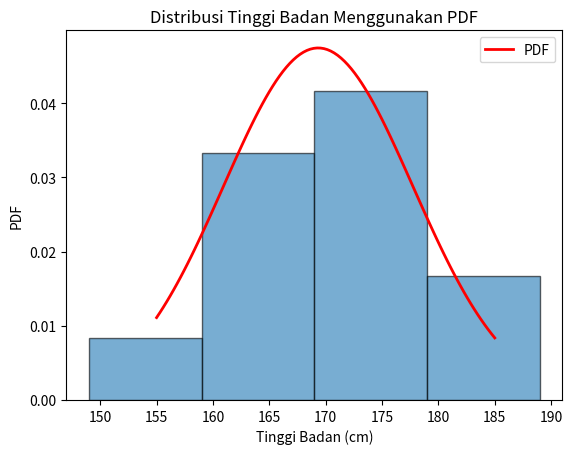

Source code (Python):
import matplotlib.pyplot as plt
import numpy as np
from scipy.stats import norm
from functools import reduce

# Data tinggi badan individu dalam sentimeter
tinggi_badan = [165, 170, 155, 172, 180, 160, 175, 165, 185, 175, 170, 160]

# Misalnya interval ukuran per 10 sentimeter
interval_size = 10

# TODO 1: Fungsi untuk mengelompokkan tinggi badan ke dalam interval tertentu
def create_intervals(data, interval_size):
    min_val = min(data)
    max_val = max(data)
    intervals = np.arange(min_val, max_val + interval_size, interval_size)
    return intervals

# TODO 2: Menghitung frekuensi tinggi badan dalam interval
def count_frequencies(data, intervals):
    frequencies = []
    for i in range(len(intervals) - 1):
        freq = sum(1 for x in data if intervals[i] <= x <= intervals[i+1])
        frequencies.append(freq)
    return frequencies

# TODO 3: Visualisasi data dalam bentuk histogram
def plot_histogram(data, frequencies, intervals):
    plt.hist(data, bins=range(149,191,interval_size), density=True, alpha=0.6, edgecolor='black', bottom=0)
    plt.xlabel('Tinggi Badan (cm)')
    plt.ylabel('Frekuensi')
    plt.title('Distribusi Tinggi Badan Menggunakan Histogram')

# TODO 4: Menambahkan kurva pdf pada hasil visualisasi data
def plot_pdf(data, intervals):
    mean = np.mean(data)
    std_dev = np.std(data)
    x = np.linspace(min(data), max(data), 100)
    y = norm.pdf(x, mean, std_dev)
    plt.plot(x, y, color='red', linewidth=2, label='PDF')
    plt.xlabel('Tinggi Badan (cm)')
    plt.ylabel('PDF')
    plt.title('Distribusi Tinggi Badan Menggunakan PDF')
    plt.legend()


intervals = create_intervals(tinggi_badan, interval_size)
frequencies = count_frequencies(tinggi_badan, intervals)
plot_histogram(tinggi_badan, frequencies, intervals)
plot_pdf(tinggi_badan, intervals)

plt.show()
